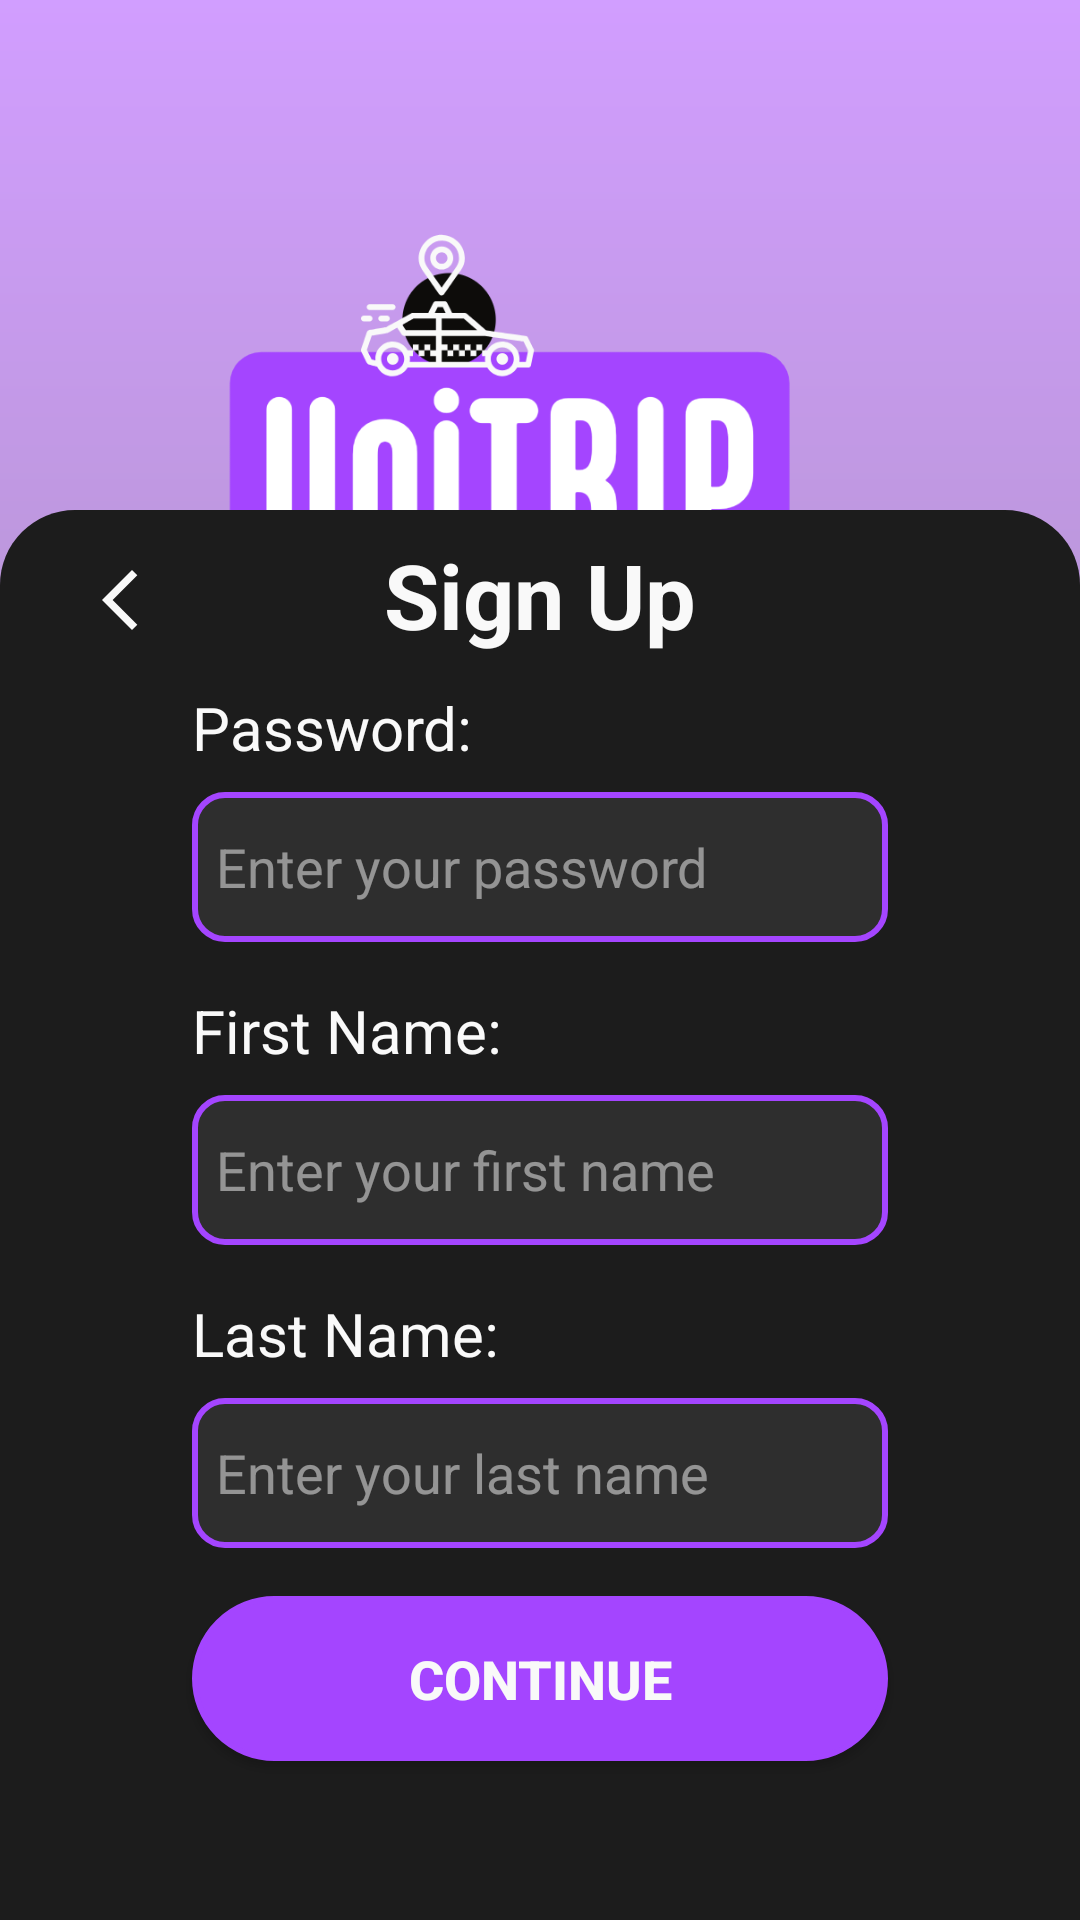

This screen was rendered from an Android layout file. Write that file and the resources it references.
<!-- AndroidManifest.xml: application theme Theme.UniTrip -->
<!-- res/layout/fragment_sign_up_mid.xml -->
<?xml version="1.0" encoding="utf-8"?>
<androidx.constraintlayout.widget.ConstraintLayout xmlns:android="http://schemas.android.com/apk/res/android"
    xmlns:app="http://schemas.android.com/apk/res-auto"
    xmlns:tools="http://schemas.android.com/tools"
    android:layout_width="match_parent"
    android:layout_height="match_parent"
    android:background="@drawable/background"
    tools:context=".SignUpMid">

    <androidx.constraintlayout.widget.ConstraintLayout
        android:layout_width="match_parent"
        android:layout_height="match_parent"
        android:background="@drawable/gradient"
        android:alpha="1"
        app:layout_constraintBottom_toBottomOf="parent"
        app:layout_constraintEnd_toEndOf="parent"
        app:layout_constraintStart_toStartOf="parent"
        app:layout_constraintTop_toTopOf="parent">

        <LinearLayout
            android:id="@+id/linearLayout6"
            android:layout_width="match_parent"
            android:layout_height="250dp"
            android:layout_marginTop="16dp"
            android:maxWidth="250dp"
            android:orientation="horizontal"
            app:layout_constraintEnd_toEndOf="parent"
            app:layout_constraintStart_toStartOf="parent"
            app:layout_constraintTop_toTopOf="parent">

            <ImageView
                android:id="@+id/logoImgM"
                android:layout_width="0dp"
                android:layout_height="wrap_content"
                android:layout_weight="1"
                android:cropToPadding="false"
                android:maxWidth="250dp"
                android:paddingHorizontal="1dp"
                android:paddingVertical="2dp"
                android:scaleType="centerCrop"
                app:srcCompat="@drawable/unitriplogo" />

        </LinearLayout>


    </androidx.constraintlayout.widget.ConstraintLayout>

    <androidx.constraintlayout.widget.ConstraintLayout
        android:layout_width="match_parent"
        android:layout_height="470dp"
        android:background="@drawable/block_container"
        app:layout_constraintBottom_toBottomOf="parent"
        app:layout_constraintEnd_toEndOf="parent"
        app:layout_constraintStart_toStartOf="parent">

        <ImageButton
            android:id="@+id/backStartBtn"
            android:layout_width="48dp"
            android:layout_height="48dp"
            android:layout_marginVertical="6dp"
            android:layout_marginStart="16dp"
            android:background="#00000000"
            android:contentDescription="Button Back"
            android:src="@drawable/baseline_arrow_back_ios_new_24"
            app:layout_constraintStart_toStartOf="parent"
            app:layout_constraintTop_toTopOf="parent" />

        <TextView
            android:id="@+id/titleViewMid"
            android:layout_width="wrap_content"
            android:layout_height="wrap_content"
            android:layout_marginTop="8dp"
            android:text="@string/SignUpTitle"
            android:textColor="@color/text_primary"
            android:textSize="30sp"
            android:textStyle="bold"
            app:layout_constraintEnd_toEndOf="parent"
            app:layout_constraintStart_toStartOf="parent"
            app:layout_constraintTop_toTopOf="parent" />

        <TextView
            android:id="@+id/passViewMid"
            android:layout_width="0dp"
            android:layout_height="wrap_content"
            android:layout_marginStart="64dp"
            android:layout_marginEnd="64dp"
            android:layout_marginBottom="8dp"
            android:text="@string/passwordView"
            android:textColor="@color/text_primary"
            android:textSize="20sp"
            app:layout_constraintBottom_toTopOf="@+id/passTxtMid"
            app:layout_constraintEnd_toEndOf="parent"
            app:layout_constraintStart_toStartOf="parent" />

        <EditText
            android:id="@+id/passTxtMid"
            android:layout_width="0dp"
            android:layout_height="50dp"
            android:layout_marginStart="64dp"
            android:layout_marginEnd="64dp"
            android:layout_marginBottom="16dp"
            android:background="@drawable/input_style"
            android:ems="10"
            android:hint="@string/passwordHint"
            android:inputType="textPassword"
            android:paddingHorizontal="8sp"
            android:paddingVertical="2sp"
            android:text=""
            android:textColor="@color/text_primary"
            android:textColorHint="@color/text_hint"
            app:layout_constraintBottom_toTopOf="@+id/nameView"
            app:layout_constraintEnd_toEndOf="parent"
            app:layout_constraintStart_toStartOf="parent" />

        <TextView
            android:id="@+id/nameView"
            android:layout_width="0dp"
            android:layout_height="wrap_content"
            android:layout_marginStart="64dp"
            android:layout_marginEnd="64dp"
            android:layout_marginBottom="8dp"
            android:text="@string/firstNameView"
            android:textColor="@color/text_primary"
            android:textSize="20sp"
            app:layout_constraintBottom_toTopOf="@+id/nameTxt"
            app:layout_constraintEnd_toEndOf="parent"
            app:layout_constraintStart_toStartOf="parent" />

        <EditText
            android:id="@+id/nameTxt"
            android:layout_width="0dp"
            android:layout_height="50dp"
            android:layout_marginStart="64dp"
            android:layout_marginEnd="64dp"
            android:layout_marginBottom="16dp"
            android:background="@drawable/input_style"
            android:ems="10"
            android:hint="@string/firstNameHint"
            android:inputType="text"
            android:paddingHorizontal="8sp"
            android:paddingVertical="2sp"
            android:text=""
            android:textColor="@color/text_primary"
            android:textColorHint="@color/text_hint"
            app:layout_constraintBottom_toTopOf="@+id/lastNameView"
            app:layout_constraintEnd_toEndOf="parent"
            app:layout_constraintStart_toStartOf="parent" />

        <TextView
            android:id="@+id/lastNameView"
            android:layout_width="0dp"
            android:layout_height="wrap_content"
            android:layout_marginStart="64dp"
            android:layout_marginEnd="64dp"
            android:layout_marginBottom="8dp"
            android:text="@string/lastNameView"
            android:textColor="@color/text_primary"
            android:textSize="20sp"
            app:layout_constraintBottom_toTopOf="@+id/lastNameTxt"
            app:layout_constraintEnd_toEndOf="parent"
            app:layout_constraintStart_toStartOf="parent" />

        <EditText
            android:id="@+id/lastNameTxt"
            android:layout_width="0dp"
            android:layout_height="50dp"
            android:layout_marginStart="64dp"
            android:layout_marginEnd="64dp"
            android:layout_marginBottom="16dp"
            android:background="@drawable/input_style"
            android:ems="10"
            android:hint="@string/lastNameHint"
            android:inputType="text"
            android:paddingHorizontal="8sp"
            android:paddingVertical="2sp"
            android:text=""
            android:textColor="@color/text_primary"
            android:textColorHint="@color/text_hint"
            app:layout_constraintBottom_toTopOf="@+id/nextMidBtn"
            app:layout_constraintEnd_toEndOf="parent"
            app:layout_constraintStart_toStartOf="parent" />

        <Button
            android:id="@+id/nextMidBtn"
            android:layout_width="0dp"
            android:layout_height="55dp"
            android:layout_marginStart="64dp"
            android:layout_marginEnd="64dp"
            android:layout_marginBottom="53dp"
            android:background="@drawable/button_style"
            android:text="@string/btnNextTxt"
            android:textColor="@color/text_primary"
            android:textSize="18sp"
            android:textStyle="bold"
            app:layout_constraintBottom_toBottomOf="parent"
            app:layout_constraintEnd_toEndOf="parent"
            app:layout_constraintStart_toStartOf="parent" />

    </androidx.constraintlayout.widget.ConstraintLayout>

</androidx.constraintlayout.widget.ConstraintLayout>
<!-- resources referenced by this layout -->
<resources>
  <color name="text_hint">#80F9F9F9</color>
  <color name="text_primary">#FFF9F9F9</color>
  <!-- drawable baseline_arrow_back_ios_new_24 (drawable) -->
  <vector xmlns:android="http://schemas.android.com/apk/res/android" android:height="24dp" android:tint="#F9F9F9" android:viewportHeight="24" android:viewportWidth="24" android:width="24dp">
        
      <path android:fillColor="@android:color/white" android:pathData="M17.77,3.77l-1.77,-1.77l-10,10l10,10l1.77,-1.77l-8.23,-8.23z"/>
      
  </vector>
  <!-- drawable block_container (drawable) -->
  <?xml version="1.0" encoding="utf-8"?>
  <shape xmlns:android="http://schemas.android.com/apk/res/android">
      
  
      <corners
          android:topLeftRadius="25dp"
          android:topRightRadius="25dp"/>
  
      <solid android:color="@color/bg_secondary" /> 
  </shape>
  <!-- drawable button_style (drawable) -->
  <?xml version="1.0" encoding="utf-8"?>
  <shape xmlns:android="http://schemas.android.com/apk/res/android">
      
      <stroke
          android:width="2dp"
          android:color="@color/bg_primary" />
  
  
      <corners
          android:radius="50dp" />
  
      <solid android:color="@color/bg_primary" />
  </shape>
  <!-- drawable gradient (drawable) -->
  <?xml version="1.0" encoding="utf-8"?>
  <layer-list xmlns:android="http://schemas.android.com/apk/res/android">
      <item>
          <shape
              android:layout_height="match_parent"
  
              android:shape="rectangle">
              <gradient
                  android:angle="270"
                  android:endColor="#801C1C1C"
                  android:startColor="#80A445FF"
                  android:type="linear"
                  />
          </shape>
      </item>
  </layer-list>
  <!-- drawable input_style (drawable) -->
  <?xml version="1.0" encoding="utf-8"?>
  <shape xmlns:android="http://schemas.android.com/apk/res/android">
      
      <stroke
          android:width="2dp"
          android:color="@color/bg_primary" />
  
  
      <corners
          android:radius="10dp" />
  
      <solid android:color="@color/bg_input" />
  </shape>
  <!-- drawable unitriplogo: png bitmap (drawable, 61160 bytes) -->
  <string name="SignUpTitle">Sign Up</string>
  <string name="btnNextTxt">Continue</string>
  <string name="firstNameHint">Enter your first name</string>
  <string name="firstNameView">First Name:</string>
  <string name="lastNameHint">Enter your last name</string>
  <string name="lastNameView">Last Name:</string>
  <string name="passwordHint">Enter your password</string>
  <string name="passwordView">Password:</string>
  <style name="Theme.UniTrip" parent="Base.Theme.UniTrip" />
  <color name="bg_secondary">#FF1C1C1C</color>
  <color name="bg_primary">#FFA445FF</color>
  <color name="bg_input">#FF2E2E2E</color>
  <style name="Base.Theme.UniTrip" parent="Theme.Material3.DayNight.NoActionBar">
          
          
      </style>
</resources>
